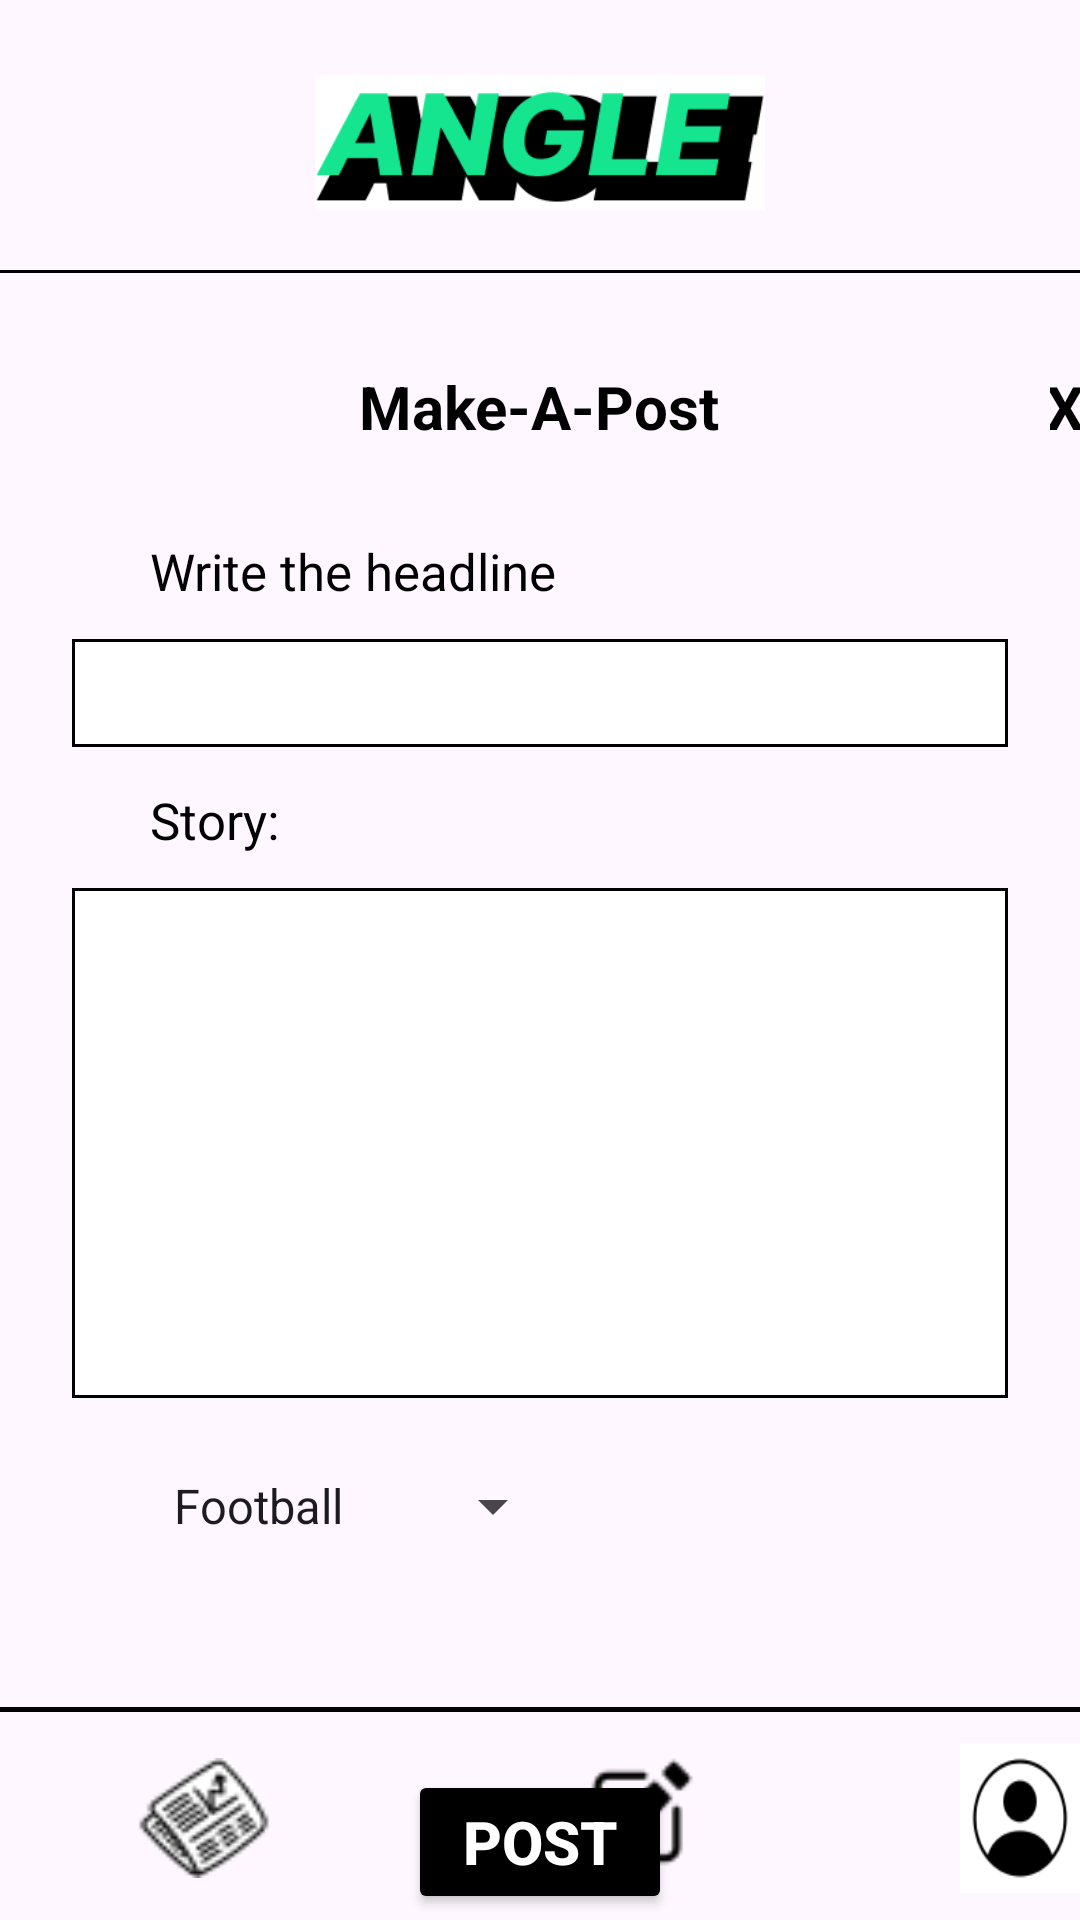

Produce the Android XML layout that renders to this screen, including the resource entries it uses.
<!-- AndroidManifest.xml: application theme Theme.Angle -->
<!-- res/layout/makeapost.xml -->
<?xml version="1.0" encoding="utf-8"?>
<RelativeLayout xmlns:android="http://schemas.android.com/apk/res/android"
    android:layout_width="match_parent"
    android:layout_height="match_parent"
    xmlns:tools="http://schemas.android.com/tools"
    tools:context="makeapost">

            <RelativeLayout
                android:layout_width="match_parent"
                android:layout_height="match_parent">

                
                <RelativeLayout
                    android:id="@+id/topFixedLayout"
                    android:layout_width="match_parent"
                    android:layout_height="91dp">

                    
                    
                    <RelativeLayout
                        android:layout_width="match_parent"
                        android:layout_height="91dp">
                        <ImageView
                            android:layout_width="150dp"
                            android:layout_height="45dp"
                            android:layout_centerHorizontal="true"
                            android:layout_marginTop="25dp"
                            android:background="@drawable/angle_image" />
                        <View
                            android:layout_width="match_parent"
                            android:layout_height="1.5dp"
                            android:layout_marginTop="90dp"
                            android:background="#000000" />
                    </RelativeLayout>

                </RelativeLayout>

                
                <TextView
                    android:layout_width="wrap_content"
                    android:layout_height="wrap_content"
                    android:layout_centerHorizontal="true"
                    android:layout_marginTop="122dp"
                    android:text="Make-A-Post"
                    android:textColor="#000000"
                    android:textSize="20sp"
                    android:textStyle="bold"
                    android:gravity="center" />

                
                <LinearLayout
                    android:layout_width="312dp"
                    android:layout_height="36dp"
                    android:layout_marginLeft="22dp"
                    android:layout_marginTop="213dp"
                    android:background="#000000"
                    android:orientation="horizontal"
                    android:layout_centerHorizontal="true"
                    android:padding="1dp"
                    android:weightSum="1">

                    <EditText
                        android:id="@+id/write_headline"
                        android:layout_width="match_parent"
                        android:layout_height="match_parent"
                        android:background="#FFFFFF"
                        android:padding="5dp"
                        android:textColor="#000000"
                        android:textSize="17sp" />

                </LinearLayout>

                
                <TextView
                    android:layout_width="208dp"
                    android:layout_height="22dp"
                    android:layout_marginLeft="50dp"
                    android:layout_marginTop="179dp"
                    android:text="Write the headline"
                    android:textColor="#000000"
                    android:textSize="17sp"
                    android:gravity="center_vertical" />

                
                <TextView
                    android:layout_width="208dp"
                    android:layout_height="22dp"
                    android:layout_marginLeft="50dp"
                    android:layout_marginTop="262dp"
                    android:text="Story:"
                    android:textColor="#000000"
                    android:textSize="17sp"
                    android:gravity="center_vertical" />

                
                <Spinner
                    android:id="@+id/category"
                    android:layout_width="wrap_content"
                    android:layout_height="wrap_content"
                    android:layout_marginLeft="50dp"
                    android:layout_marginTop="490dp"
                    android:entries="@array/category"
                    android:textColor="#000000"
                    android:textSize="17sp"
                    android:gravity="center_vertical" />

                
                <LinearLayout
                    android:layout_width="312dp"
                    android:layout_height="170dp"
                    android:layout_marginLeft="22dp"
                    android:layout_marginTop="296dp"
                    android:background="#000000"
                    android:orientation="vertical"
                    android:layout_centerHorizontal="true"
                    android:padding="1dp"
                    android:weightSum="1">

                    <EditText
                        android:id="@+id/write_story"
                        android:layout_width="match_parent"
                        android:layout_height="match_parent"
                        android:background="#FFFFFF"
                        android:padding="5dp"
                        android:textColor="#000000"
                        android:textSize="17sp" />

                </LinearLayout>

                
                <TextView
                    android:id="@+id/x"
                    android:layout_width="wrap_content"
                    android:layout_height="wrap_content"
                    android:layout_marginLeft="350dp"
                    android:layout_marginTop="122dp"
                    android:text="X"
                    android:textColor="#000000"
                    android:textSize="20sp"
                    android:textStyle="bold"
                    android:gravity="center" />

                
                <Button
                    android:id="@+id/bt_post"
                    android:layout_width="wrap_content"
                    android:layout_height="wrap_content"
                    android:layout_centerHorizontal="true"
                    android:layout_marginTop="590dp"
                    android:text="Post"
                    android:textColor="#FFFFFF"
                    android:textSize="20sp"
                    android:backgroundTint="#000000"
                    android:gravity="center"
                    android:textStyle="bold" />

                
                <RelativeLayout
                    android:id="@+id/bottomFixedLayout"
                    android:layout_width="match_parent"
                    android:layout_height="71dp"
                    android:layout_alignParentBottom="true">

                    
                    <RelativeLayout
                        android:layout_width="match_parent"
                        android:layout_height="71dp">
                        <ImageView
                            android:id="@+id/profile"
                            android:layout_width="50dp"
                            android:layout_height="50dp"
                            android:layout_marginLeft="320dp"
                            android:layout_marginTop="12dp"
                            android:background="@drawable/profile_icon" />

                        <ImageView
                            android:id="@+id/news"
                            android:layout_width="50dp"
                            android:layout_height="40dp"
                            android:layout_marginLeft="43dp"
                            android:layout_marginTop="17dp"
                            android:background="@drawable/news_image" />

                        <ImageView
                            android:id="@+id/post"
                            android:layout_width="60dp"
                            android:layout_height="60dp"
                            android:layout_marginLeft="184dp"
                            android:layout_marginTop="5dp"
                            android:background="@drawable/post_image" />

                        <View
                            android:layout_width="match_parent"
                            android:layout_height="1.5dp"
                            android:layout_marginTop="0dp"
                            android:background="#000000" />
                    </RelativeLayout>

                </RelativeLayout>

            </RelativeLayout>
        </RelativeLayout>
<!-- resources referenced by this layout -->
<resources>
  <string-array name="category">
          <item>Football</item>
          <item>Basketball</item>
          <item>Tennis</item>
      </string-array>
  <!-- drawable angle_image: png bitmap (drawable, 6181 bytes) -->
  <!-- drawable news_image: png bitmap (drawable, 2076 bytes) -->
  <!-- drawable post_image: png bitmap (drawable, 744 bytes) -->
  <!-- drawable profile_icon: png bitmap (drawable, 3235 bytes) -->
  <style name="Theme.Angle" parent="Base.Theme.Angle" />
  <style name="Base.Theme.Angle" parent="Theme.Material3.DayNight.NoActionBar">
          
          
      </style>
</resources>
